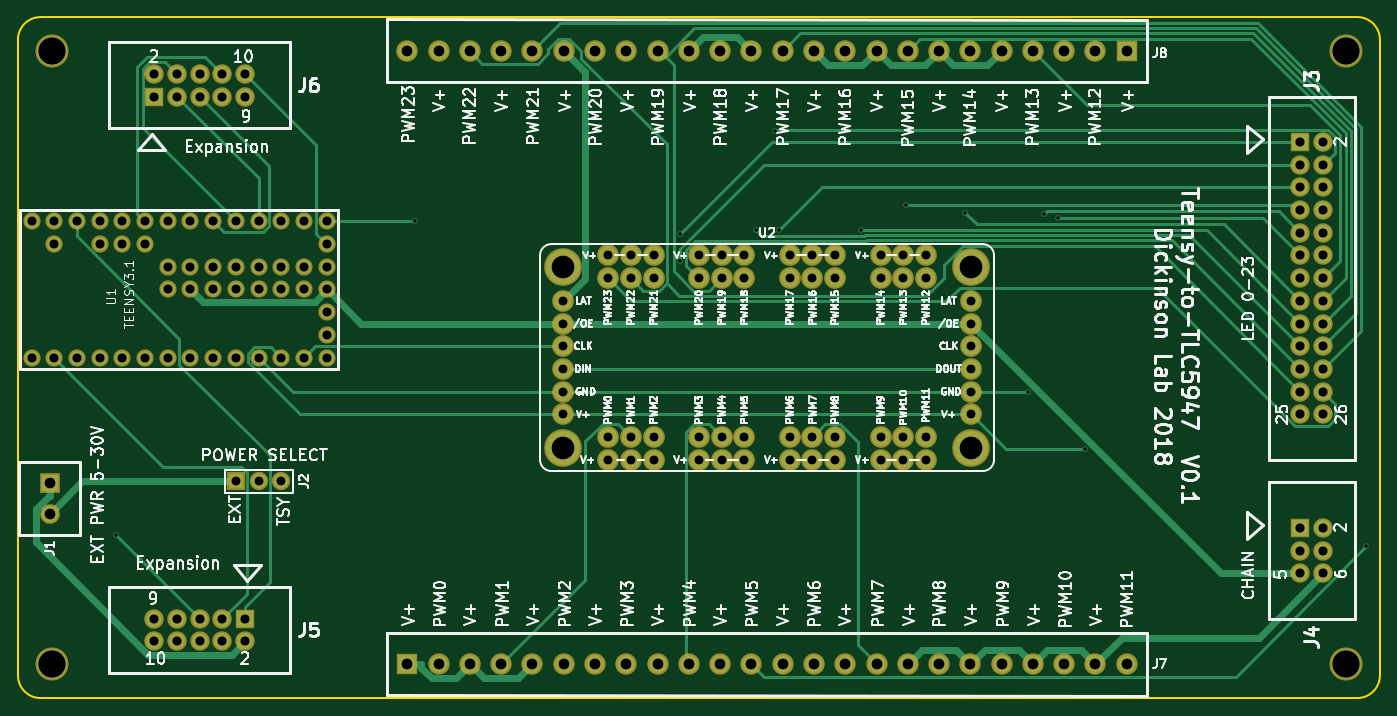
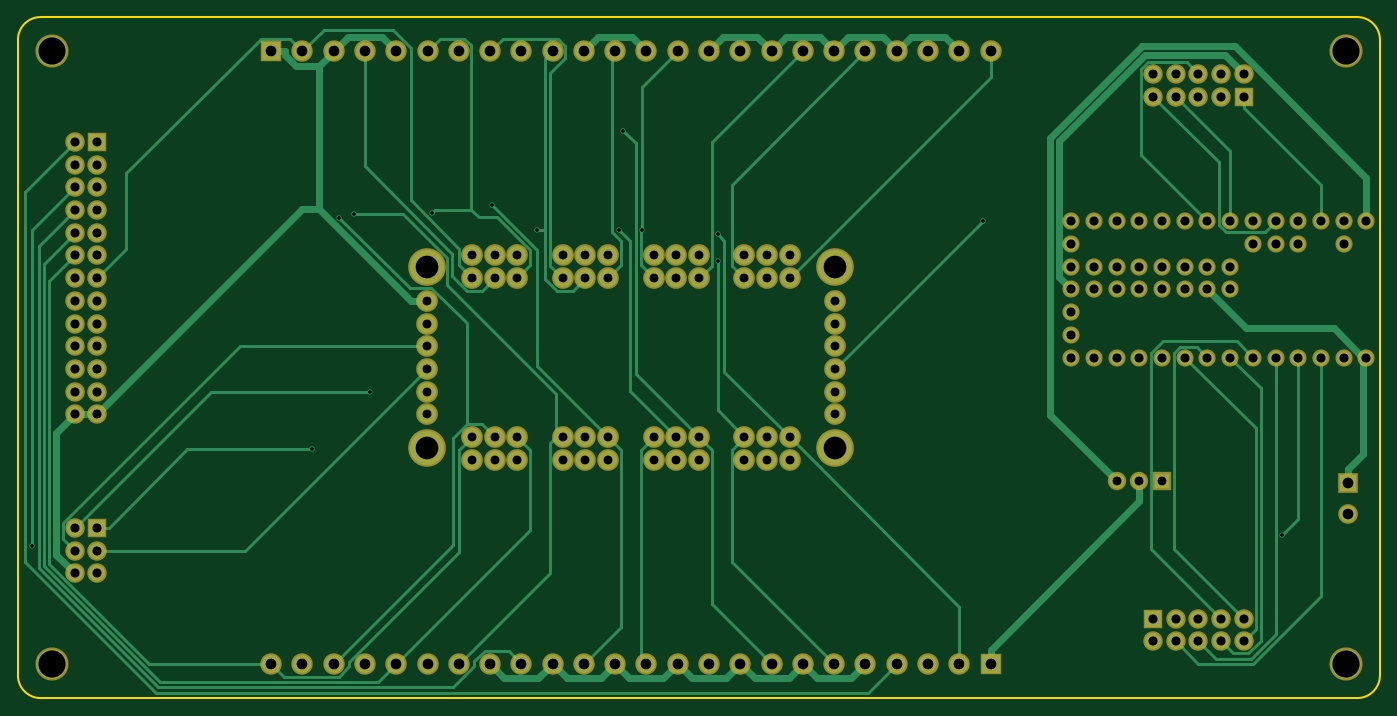
Circuit board: 8 layer files. Board 152.4 x 76.2 mm.
- bottom_copper: mcu_to_tlc5947-B.Cu.gbr (20121 bytes)
- bottom_mask: mcu_to_tlc5947-B.Mask.gbr (6242 bytes)
- bottom_silk: mcu_to_tlc5947-B.SilkS.gbr (297 bytes)
- outline: mcu_to_tlc5947-Edge.Cuts.gbr (815 bytes)
- top_copper: mcu_to_tlc5947-F.Cu.gbr (17566 bytes)
- top_mask: mcu_to_tlc5947-F.Mask.gbr (6242 bytes)
- top_silk: mcu_to_tlc5947-F.SilkS.gbr (102159 bytes)
- drill: mcu_to_tlc5947.drl (3101 bytes)

=== bottom_copper: mcu_to_tlc5947-B.Cu.gbr (20121 bytes, source omitted) ===
=== bottom_mask: mcu_to_tlc5947-B.Mask.gbr ===
G04 #@! TF.FileFunction,Soldermask,Bot*
%FSLAX46Y46*%
G04 Gerber Fmt 4.6, Leading zero omitted, Abs format (unit mm)*
G04 Created by KiCad (PCBNEW 4.0.7-e2-6376~58~ubuntu16.04.1) date Mon Nov 19 16:49:33 2018*
%MOMM*%
%LPD*%
G01*
G04 APERTURE LIST*
%ADD10C,0.100000*%
%ADD11R,2.200000X2.200000*%
%ADD12C,2.200000*%
%ADD13R,2.051000X2.051000*%
%ADD14C,2.051000*%
%ADD15R,2.178000X2.178000*%
%ADD16C,2.178000*%
%ADD17R,2.400000X2.400000*%
%ADD18C,2.400000*%
%ADD19C,1.924000*%
%ADD20C,2.432000*%
%ADD21C,4.210000*%
%ADD22C,3.702000*%
G04 APERTURE END LIST*
D10*
D11*
X54356000Y-102897940D03*
D12*
X54356000Y-106398060D03*
D13*
X75184000Y-102743000D03*
D14*
X77724000Y-102743000D03*
X80264000Y-102743000D03*
D15*
X194310000Y-64770000D03*
D16*
X196850000Y-64770000D03*
X194310000Y-67310000D03*
X196850000Y-67310000D03*
X194310000Y-69850000D03*
X196850000Y-69850000D03*
X194310000Y-72390000D03*
X196850000Y-72390000D03*
X194310000Y-74930000D03*
X196850000Y-74930000D03*
X194310000Y-77470000D03*
X196850000Y-77470000D03*
X194310000Y-80010000D03*
X196850000Y-80010000D03*
X194310000Y-82550000D03*
X196850000Y-82550000D03*
X194310000Y-85090000D03*
X196850000Y-85090000D03*
X194310000Y-87630000D03*
X196850000Y-87630000D03*
X194310000Y-90170000D03*
X196850000Y-90170000D03*
X194310000Y-92710000D03*
X196850000Y-92710000D03*
X194310000Y-95250000D03*
X196850000Y-95250000D03*
D15*
X194310000Y-107950000D03*
D16*
X196850000Y-107950000D03*
X194310000Y-110490000D03*
X196850000Y-110490000D03*
X194310000Y-113030000D03*
X196850000Y-113030000D03*
D15*
X76200000Y-118110000D03*
D16*
X76200000Y-120650000D03*
X73660000Y-118110000D03*
X73660000Y-120650000D03*
X71120000Y-118110000D03*
X71120000Y-120650000D03*
X68580000Y-118110000D03*
X68580000Y-120650000D03*
X66040000Y-118110000D03*
X66040000Y-120650000D03*
D15*
X66040000Y-59690000D03*
D16*
X66040000Y-57150000D03*
X68580000Y-59690000D03*
X68580000Y-57150000D03*
X71120000Y-59690000D03*
X71120000Y-57150000D03*
X73660000Y-59690000D03*
X73660000Y-57150000D03*
X76200000Y-59690000D03*
X76200000Y-57150000D03*
D17*
X94369940Y-123190000D03*
D18*
X97870060Y-123190000D03*
X101370000Y-123190000D03*
X104870000Y-123190000D03*
X108370000Y-123190000D03*
X111870000Y-123190000D03*
X115370000Y-123190000D03*
X118870000Y-123190000D03*
X122370000Y-123190000D03*
X125870000Y-123190000D03*
X129370000Y-123190000D03*
X132870000Y-123190000D03*
X136370000Y-123190000D03*
X139870000Y-123190000D03*
X143370000Y-123190000D03*
X146870000Y-123190000D03*
X150370000Y-123190000D03*
X153870000Y-123190000D03*
X157370000Y-123190000D03*
X160870000Y-123190000D03*
X164370000Y-123190000D03*
X167870000Y-123190000D03*
X171370000Y-123190000D03*
X174870000Y-123190000D03*
D17*
X174870060Y-54610000D03*
D18*
X171369940Y-54610000D03*
X167870000Y-54610000D03*
X164370000Y-54610000D03*
X160870000Y-54610000D03*
X157370000Y-54610000D03*
X153870000Y-54610000D03*
X150370000Y-54610000D03*
X146870000Y-54610000D03*
X143370000Y-54610000D03*
X139870000Y-54610000D03*
X136370000Y-54610000D03*
X132870000Y-54610000D03*
X129370000Y-54610000D03*
X125870000Y-54610000D03*
X122370000Y-54610000D03*
X118870000Y-54610000D03*
X115370000Y-54610000D03*
X111870000Y-54610000D03*
X108370000Y-54610000D03*
X104870000Y-54610000D03*
X101370000Y-54610000D03*
X97870000Y-54610000D03*
X94370000Y-54610000D03*
D19*
X52324000Y-88900000D03*
X54864000Y-88900000D03*
X57404000Y-88900000D03*
X59944000Y-88900000D03*
X62484000Y-88900000D03*
X65024000Y-88900000D03*
X67564000Y-88900000D03*
X70104000Y-88900000D03*
X72644000Y-88900000D03*
X75184000Y-88900000D03*
X77724000Y-88900000D03*
X80264000Y-88900000D03*
X82804000Y-88900000D03*
X85344000Y-88900000D03*
X85344000Y-86360000D03*
X85344000Y-83820000D03*
X85344000Y-81280000D03*
X85344000Y-78740000D03*
X85344000Y-76200000D03*
X85344000Y-73660000D03*
X82804000Y-73660000D03*
X80264000Y-73660000D03*
X77724000Y-73660000D03*
X75184000Y-73660000D03*
X72644000Y-73660000D03*
X70104000Y-73660000D03*
X67564000Y-73660000D03*
X65024000Y-73660000D03*
X62484000Y-73660000D03*
X59944000Y-73660000D03*
X57404000Y-73660000D03*
X54864000Y-73660000D03*
X52324000Y-73660000D03*
X67564000Y-81280000D03*
X70104000Y-81280000D03*
X72644000Y-81280000D03*
X75184000Y-81280000D03*
X77724000Y-81280000D03*
X80264000Y-81280000D03*
X82804000Y-81280000D03*
X82804000Y-78740000D03*
X80264000Y-78740000D03*
X77724000Y-78740000D03*
X75184000Y-78740000D03*
X72644000Y-78740000D03*
X70104000Y-78740000D03*
X67564000Y-78740000D03*
X65024000Y-76200000D03*
X62484000Y-76200000D03*
X59944000Y-76200000D03*
X54864000Y-76200000D03*
D20*
X111760000Y-95250000D03*
X111760000Y-92710000D03*
X111760000Y-90170000D03*
X111760000Y-87630000D03*
X111760000Y-85090000D03*
X111760000Y-82550000D03*
X157480000Y-95250000D03*
X157480000Y-92710000D03*
X157480000Y-90170000D03*
X157480000Y-87630000D03*
X157480000Y-85090000D03*
X157480000Y-82550000D03*
X116840000Y-97790000D03*
X116840000Y-100330000D03*
X119380000Y-97790000D03*
X119380000Y-100330000D03*
X121920000Y-97790000D03*
X121920000Y-100330000D03*
X127000000Y-97790000D03*
X127000000Y-100330000D03*
X129540000Y-97790000D03*
X129540000Y-100330000D03*
X132080000Y-97790000D03*
X132080000Y-100330000D03*
X137160000Y-97790000D03*
X137160000Y-100330000D03*
X139700000Y-97790000D03*
X139700000Y-100330000D03*
X142240000Y-97790000D03*
X142240000Y-100330000D03*
X147320000Y-97790000D03*
X147320000Y-100330000D03*
X149860000Y-97790000D03*
X149860000Y-100330000D03*
X152400000Y-97790000D03*
X152400000Y-100330000D03*
X152400000Y-80010000D03*
X152400000Y-77470000D03*
X149860000Y-80010000D03*
X149860000Y-77470000D03*
X147320000Y-80010000D03*
X147320000Y-77470000D03*
X142240000Y-80010000D03*
X142240000Y-77470000D03*
X139700000Y-80010000D03*
X139700000Y-77470000D03*
X137160000Y-80010000D03*
X137160000Y-77470000D03*
X132080000Y-80010000D03*
X132080000Y-77470000D03*
X129540000Y-80010000D03*
X129540000Y-77470000D03*
X127000000Y-80010000D03*
X127000000Y-77470000D03*
X121920000Y-80010000D03*
X121920000Y-77470000D03*
X119380000Y-80010000D03*
X119380000Y-77470000D03*
X116840000Y-80010000D03*
X116840000Y-77470000D03*
D21*
X111760000Y-99060000D03*
X111760000Y-78740000D03*
X157480000Y-78740000D03*
X157480000Y-99060000D03*
D22*
X54610000Y-54610000D03*
X199390000Y-54610000D03*
X199390000Y-123190000D03*
X54610000Y-123190000D03*
M02*

=== bottom_silk: mcu_to_tlc5947-B.SilkS.gbr ===
G04 #@! TF.FileFunction,Legend,Bot*
%FSLAX46Y46*%
G04 Gerber Fmt 4.6, Leading zero omitted, Abs format (unit mm)*
G04 Created by KiCad (PCBNEW 4.0.7-e2-6376~58~ubuntu16.04.1) date Mon Nov 19 16:49:33 2018*
%MOMM*%
%LPD*%
G01*
G04 APERTURE LIST*
%ADD10C,0.100000*%
G04 APERTURE END LIST*
D10*
M02*

=== outline: mcu_to_tlc5947-Edge.Cuts.gbr ===
G04 #@! TF.FileFunction,Profile,NP*
%FSLAX46Y46*%
G04 Gerber Fmt 4.6, Leading zero omitted, Abs format (unit mm)*
G04 Created by KiCad (PCBNEW 4.0.7-e2-6376~58~ubuntu16.04.1) date Mon Nov 19 16:49:33 2018*
%MOMM*%
%LPD*%
G01*
G04 APERTURE LIST*
%ADD10C,0.100000*%
%ADD11C,0.203200*%
G04 APERTURE END LIST*
D10*
D11*
X53340000Y-127000000D02*
X200660000Y-127000000D01*
X50800000Y-53340000D02*
X50800000Y-124460000D01*
X203200000Y-53340000D02*
X203200000Y-124460000D01*
X53340000Y-50800000D02*
X200660000Y-50800000D01*
X200660000Y-127000000D02*
G75*
G03X203200000Y-124460000I0J2540000D01*
G01*
X203200000Y-53340000D02*
G75*
G03X200660000Y-50800000I-2540000J0D01*
G01*
X50800000Y-124460000D02*
G75*
G03X53340000Y-127000000I2540000J0D01*
G01*
X53340000Y-50800000D02*
G75*
G03X50800000Y-53340000I0J-2540000D01*
G01*
M02*

=== top_copper: mcu_to_tlc5947-F.Cu.gbr (17566 bytes, source omitted) ===
=== top_mask: mcu_to_tlc5947-F.Mask.gbr ===
G04 #@! TF.FileFunction,Soldermask,Top*
%FSLAX46Y46*%
G04 Gerber Fmt 4.6, Leading zero omitted, Abs format (unit mm)*
G04 Created by KiCad (PCBNEW 4.0.7-e2-6376~58~ubuntu16.04.1) date Mon Nov 19 16:49:33 2018*
%MOMM*%
%LPD*%
G01*
G04 APERTURE LIST*
%ADD10C,0.100000*%
%ADD11R,2.200000X2.200000*%
%ADD12C,2.200000*%
%ADD13R,2.051000X2.051000*%
%ADD14C,2.051000*%
%ADD15R,2.178000X2.178000*%
%ADD16C,2.178000*%
%ADD17R,2.400000X2.400000*%
%ADD18C,2.400000*%
%ADD19C,1.924000*%
%ADD20C,2.432000*%
%ADD21C,4.210000*%
%ADD22C,3.702000*%
G04 APERTURE END LIST*
D10*
D11*
X54356000Y-102897940D03*
D12*
X54356000Y-106398060D03*
D13*
X75184000Y-102743000D03*
D14*
X77724000Y-102743000D03*
X80264000Y-102743000D03*
D15*
X194310000Y-64770000D03*
D16*
X196850000Y-64770000D03*
X194310000Y-67310000D03*
X196850000Y-67310000D03*
X194310000Y-69850000D03*
X196850000Y-69850000D03*
X194310000Y-72390000D03*
X196850000Y-72390000D03*
X194310000Y-74930000D03*
X196850000Y-74930000D03*
X194310000Y-77470000D03*
X196850000Y-77470000D03*
X194310000Y-80010000D03*
X196850000Y-80010000D03*
X194310000Y-82550000D03*
X196850000Y-82550000D03*
X194310000Y-85090000D03*
X196850000Y-85090000D03*
X194310000Y-87630000D03*
X196850000Y-87630000D03*
X194310000Y-90170000D03*
X196850000Y-90170000D03*
X194310000Y-92710000D03*
X196850000Y-92710000D03*
X194310000Y-95250000D03*
X196850000Y-95250000D03*
D15*
X194310000Y-107950000D03*
D16*
X196850000Y-107950000D03*
X194310000Y-110490000D03*
X196850000Y-110490000D03*
X194310000Y-113030000D03*
X196850000Y-113030000D03*
D15*
X76200000Y-118110000D03*
D16*
X76200000Y-120650000D03*
X73660000Y-118110000D03*
X73660000Y-120650000D03*
X71120000Y-118110000D03*
X71120000Y-120650000D03*
X68580000Y-118110000D03*
X68580000Y-120650000D03*
X66040000Y-118110000D03*
X66040000Y-120650000D03*
D15*
X66040000Y-59690000D03*
D16*
X66040000Y-57150000D03*
X68580000Y-59690000D03*
X68580000Y-57150000D03*
X71120000Y-59690000D03*
X71120000Y-57150000D03*
X73660000Y-59690000D03*
X73660000Y-57150000D03*
X76200000Y-59690000D03*
X76200000Y-57150000D03*
D17*
X94369940Y-123190000D03*
D18*
X97870060Y-123190000D03*
X101370000Y-123190000D03*
X104870000Y-123190000D03*
X108370000Y-123190000D03*
X111870000Y-123190000D03*
X115370000Y-123190000D03*
X118870000Y-123190000D03*
X122370000Y-123190000D03*
X125870000Y-123190000D03*
X129370000Y-123190000D03*
X132870000Y-123190000D03*
X136370000Y-123190000D03*
X139870000Y-123190000D03*
X143370000Y-123190000D03*
X146870000Y-123190000D03*
X150370000Y-123190000D03*
X153870000Y-123190000D03*
X157370000Y-123190000D03*
X160870000Y-123190000D03*
X164370000Y-123190000D03*
X167870000Y-123190000D03*
X171370000Y-123190000D03*
X174870000Y-123190000D03*
D17*
X174870060Y-54610000D03*
D18*
X171369940Y-54610000D03*
X167870000Y-54610000D03*
X164370000Y-54610000D03*
X160870000Y-54610000D03*
X157370000Y-54610000D03*
X153870000Y-54610000D03*
X150370000Y-54610000D03*
X146870000Y-54610000D03*
X143370000Y-54610000D03*
X139870000Y-54610000D03*
X136370000Y-54610000D03*
X132870000Y-54610000D03*
X129370000Y-54610000D03*
X125870000Y-54610000D03*
X122370000Y-54610000D03*
X118870000Y-54610000D03*
X115370000Y-54610000D03*
X111870000Y-54610000D03*
X108370000Y-54610000D03*
X104870000Y-54610000D03*
X101370000Y-54610000D03*
X97870000Y-54610000D03*
X94370000Y-54610000D03*
D19*
X52324000Y-88900000D03*
X54864000Y-88900000D03*
X57404000Y-88900000D03*
X59944000Y-88900000D03*
X62484000Y-88900000D03*
X65024000Y-88900000D03*
X67564000Y-88900000D03*
X70104000Y-88900000D03*
X72644000Y-88900000D03*
X75184000Y-88900000D03*
X77724000Y-88900000D03*
X80264000Y-88900000D03*
X82804000Y-88900000D03*
X85344000Y-88900000D03*
X85344000Y-86360000D03*
X85344000Y-83820000D03*
X85344000Y-81280000D03*
X85344000Y-78740000D03*
X85344000Y-76200000D03*
X85344000Y-73660000D03*
X82804000Y-73660000D03*
X80264000Y-73660000D03*
X77724000Y-73660000D03*
X75184000Y-73660000D03*
X72644000Y-73660000D03*
X70104000Y-73660000D03*
X67564000Y-73660000D03*
X65024000Y-73660000D03*
X62484000Y-73660000D03*
X59944000Y-73660000D03*
X57404000Y-73660000D03*
X54864000Y-73660000D03*
X52324000Y-73660000D03*
X67564000Y-81280000D03*
X70104000Y-81280000D03*
X72644000Y-81280000D03*
X75184000Y-81280000D03*
X77724000Y-81280000D03*
X80264000Y-81280000D03*
X82804000Y-81280000D03*
X82804000Y-78740000D03*
X80264000Y-78740000D03*
X77724000Y-78740000D03*
X75184000Y-78740000D03*
X72644000Y-78740000D03*
X70104000Y-78740000D03*
X67564000Y-78740000D03*
X65024000Y-76200000D03*
X62484000Y-76200000D03*
X59944000Y-76200000D03*
X54864000Y-76200000D03*
D20*
X111760000Y-95250000D03*
X111760000Y-92710000D03*
X111760000Y-90170000D03*
X111760000Y-87630000D03*
X111760000Y-85090000D03*
X111760000Y-82550000D03*
X157480000Y-95250000D03*
X157480000Y-92710000D03*
X157480000Y-90170000D03*
X157480000Y-87630000D03*
X157480000Y-85090000D03*
X157480000Y-82550000D03*
X116840000Y-97790000D03*
X116840000Y-100330000D03*
X119380000Y-97790000D03*
X119380000Y-100330000D03*
X121920000Y-97790000D03*
X121920000Y-100330000D03*
X127000000Y-97790000D03*
X127000000Y-100330000D03*
X129540000Y-97790000D03*
X129540000Y-100330000D03*
X132080000Y-97790000D03*
X132080000Y-100330000D03*
X137160000Y-97790000D03*
X137160000Y-100330000D03*
X139700000Y-97790000D03*
X139700000Y-100330000D03*
X142240000Y-97790000D03*
X142240000Y-100330000D03*
X147320000Y-97790000D03*
X147320000Y-100330000D03*
X149860000Y-97790000D03*
X149860000Y-100330000D03*
X152400000Y-97790000D03*
X152400000Y-100330000D03*
X152400000Y-80010000D03*
X152400000Y-77470000D03*
X149860000Y-80010000D03*
X149860000Y-77470000D03*
X147320000Y-80010000D03*
X147320000Y-77470000D03*
X142240000Y-80010000D03*
X142240000Y-77470000D03*
X139700000Y-80010000D03*
X139700000Y-77470000D03*
X137160000Y-80010000D03*
X137160000Y-77470000D03*
X132080000Y-80010000D03*
X132080000Y-77470000D03*
X129540000Y-80010000D03*
X129540000Y-77470000D03*
X127000000Y-80010000D03*
X127000000Y-77470000D03*
X121920000Y-80010000D03*
X121920000Y-77470000D03*
X119380000Y-80010000D03*
X119380000Y-77470000D03*
X116840000Y-80010000D03*
X116840000Y-77470000D03*
D21*
X111760000Y-99060000D03*
X111760000Y-78740000D03*
X157480000Y-78740000D03*
X157480000Y-99060000D03*
D22*
X54610000Y-54610000D03*
X199390000Y-54610000D03*
X199390000Y-123190000D03*
X54610000Y-123190000D03*
M02*

=== top_silk: mcu_to_tlc5947-F.SilkS.gbr (102159 bytes, source omitted) ===
=== drill: mcu_to_tlc5947.drl ===
M48
;DRILL file {KiCad 4.0.7-e2-6376~58~ubuntu16.04.1} date Mon Nov 19 16:49:38 2018
;FORMAT={-:-/ absolute / inch / decimal}
FMAT,2
INCH,TZ
T1C0.016
T2C0.039
T3C0.040
T4C0.047
T5C0.100
T6C0.120
%
G90
G05
M72
T1
X2.4307Y-4.2807
X3.75Y-2.9
X4.9172Y-2.9555
X4.9173Y-3.0743
X5.2516Y-2.9398
X5.3342Y-2.5006
X5.3542Y-2.9373
X5.7143Y-2.9373
X5.9114Y-2.8271
X6.1738Y-2.8615
X6.448Y-3.65
X6.5197Y-2.8674
X6.5839Y-2.8831
X6.7028Y-3.9048
X7.9402Y-4.3315
T2
X2.96Y-4.045
X3.06Y-4.045
X3.16Y-4.045
X4.4Y-3.25
X4.4Y-3.35
X4.4Y-3.45
X4.4Y-3.55
X4.4Y-3.65
X4.4Y-3.75
X4.6Y-3.05
X4.6Y-3.15
X4.6Y-3.85
X4.6Y-3.95
X4.7Y-3.05
X4.7Y-3.15
X4.7Y-3.85
X4.7Y-3.95
X4.8Y-3.05
X4.8Y-3.15
X4.8Y-3.85
X4.8Y-3.95
X5.Y-3.05
X5.Y-3.15
X5.Y-3.85
X5.Y-3.95
X5.1Y-3.05
X5.1Y-3.15
X5.1Y-3.85
X5.1Y-3.95
X5.2Y-3.05
X5.2Y-3.15
X5.2Y-3.85
X5.2Y-3.95
X5.4Y-3.05
X5.4Y-3.15
X5.4Y-3.85
X5.4Y-3.95
X5.5Y-3.05
X5.5Y-3.15
X5.5Y-3.85
X5.5Y-3.95
X5.6Y-3.05
X5.6Y-3.15
X5.6Y-3.85
X5.6Y-3.95
X5.8Y-3.05
X5.8Y-3.15
X5.8Y-3.85
X5.8Y-3.95
X5.9Y-3.05
X5.9Y-3.15
X5.9Y-3.85
X5.9Y-3.95
X6.Y-3.05
X6.Y-3.15
X6.Y-3.85
X6.Y-3.95
X6.2Y-3.25
X6.2Y-3.35
X6.2Y-3.45
X6.2Y-3.55
X6.2Y-3.65
X6.2Y-3.75
T3
X2.06Y-2.9
X2.06Y-3.5
X2.16Y-2.9
X2.16Y-3.
X2.16Y-3.5
X2.26Y-2.9
X2.26Y-3.5
X2.36Y-2.9
X2.36Y-3.
X2.36Y-3.5
X2.46Y-2.9
X2.46Y-3.
X2.46Y-3.5
X2.56Y-2.9
X2.56Y-3.
X2.56Y-3.5
X2.6Y-2.25
X2.6Y-2.35
X2.6Y-4.65
X2.6Y-4.75
X2.66Y-2.9
X2.66Y-3.1
X2.66Y-3.2
X2.66Y-3.5
X2.7Y-2.25
X2.7Y-2.35
X2.7Y-4.65
X2.7Y-4.75
X2.76Y-2.9
X2.76Y-3.1
X2.76Y-3.2
X2.76Y-3.5
X2.8Y-2.25
X2.8Y-2.35
X2.8Y-4.65
X2.8Y-4.75
X2.86Y-2.9
X2.86Y-3.1
X2.86Y-3.2
X2.86Y-3.5
X2.9Y-2.25
X2.9Y-2.35
X2.9Y-4.65
X2.9Y-4.75
X2.96Y-2.9
X2.96Y-3.1
X2.96Y-3.2
X2.96Y-3.5
X3.Y-2.25
X3.Y-2.35
X3.Y-4.65
X3.Y-4.75
X3.06Y-2.9
X3.06Y-3.1
X3.06Y-3.2
X3.06Y-3.5
X3.16Y-2.9
X3.16Y-3.1
X3.16Y-3.2
X3.16Y-3.5
X3.26Y-2.9
X3.26Y-3.1
X3.26Y-3.2
X3.26Y-3.5
X3.36Y-2.9
X3.36Y-3.
X3.36Y-3.1
X3.36Y-3.2
X3.36Y-3.3
X3.36Y-3.4
X3.36Y-3.5
X7.65Y-2.55
X7.65Y-2.65
X7.65Y-2.75
X7.65Y-2.85
X7.65Y-2.95
X7.65Y-3.05
X7.65Y-3.15
X7.65Y-3.25
X7.65Y-3.35
X7.65Y-3.45
X7.65Y-3.55
X7.65Y-3.65
X7.65Y-3.75
X7.65Y-4.25
X7.65Y-4.35
X7.65Y-4.45
X7.75Y-2.55
X7.75Y-2.65
X7.75Y-2.75
X7.75Y-2.85
X7.75Y-2.95
X7.75Y-3.05
X7.75Y-3.15
X7.75Y-3.25
X7.75Y-3.35
X7.75Y-3.45
X7.75Y-3.55
X7.75Y-3.65
X7.75Y-3.75
X7.75Y-4.25
X7.75Y-4.35
X7.75Y-4.45
T4
X2.14Y-4.0511
X2.14Y-4.1889
X3.7154Y-4.85
X3.7154Y-2.15
X3.8531Y-2.15
X3.8532Y-4.85
X3.9909Y-2.15
X3.9909Y-4.85
X4.1287Y-2.15
X4.1287Y-4.85
X4.2665Y-2.15
X4.2665Y-4.85
X4.4043Y-2.15
X4.4043Y-4.85
X4.5421Y-2.15
X4.5421Y-4.85
X4.6799Y-2.15
X4.6799Y-4.85
X4.8177Y-2.15
X4.8177Y-4.85
X4.9555Y-2.15
X4.9555Y-4.85
X5.0933Y-2.15
X5.0933Y-4.85
X5.2311Y-2.15
X5.2311Y-4.85
X5.3689Y-2.15
X5.3689Y-4.85
X5.5067Y-2.15
X5.5067Y-4.85
X5.6445Y-2.15
X5.6445Y-4.85
X5.7823Y-2.15
X5.7823Y-4.85
X5.9201Y-2.15
X5.9201Y-4.85
X6.0579Y-2.15
X6.0579Y-4.85
X6.1957Y-2.15
X6.1957Y-4.85
X6.3335Y-2.15
X6.3335Y-4.85
X6.4713Y-2.15
X6.4713Y-4.85
X6.6091Y-2.15
X6.6091Y-4.85
X6.7468Y-2.15
X6.7469Y-4.85
X6.8846Y-4.85
X6.8846Y-2.15
T5
X4.4Y-3.1
X4.4Y-3.9
X6.2Y-3.1
X6.2Y-3.9
T6
X2.15Y-2.15
X2.15Y-4.85
X7.85Y-2.15
X7.85Y-4.85
T0
M30

